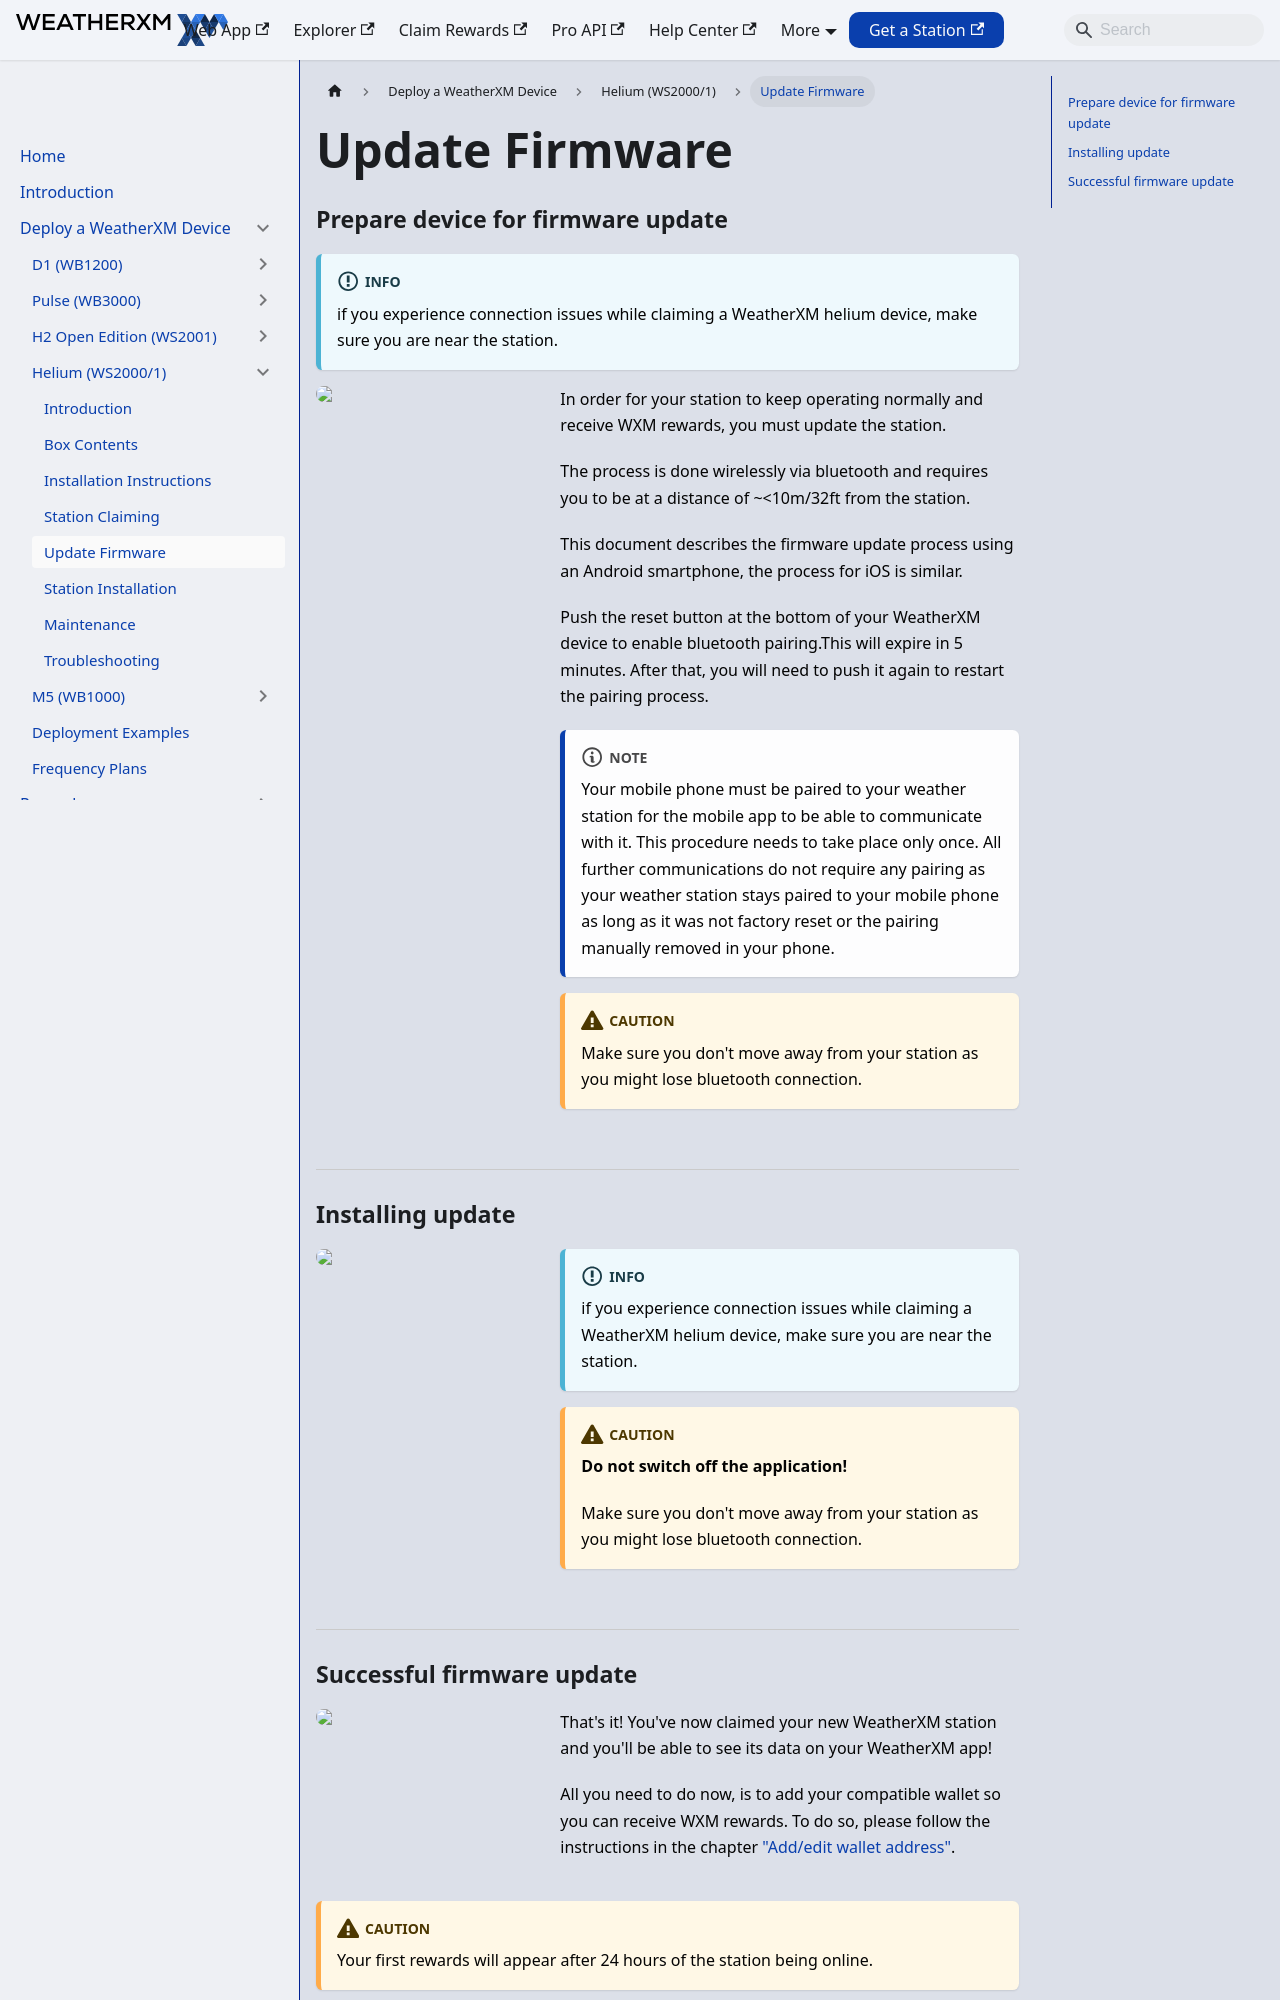

repository: WeatherXM/docs · page: wxm-devices/helium/update-firmware.html · generator: docusaurus

# Update Firmware

Canonical: https://docs.weatherxm.com/wxm-devices/helium/update-firmware

### Prepare device for firmware update 

:::info
if you experience connection issues while claiming a WeatherXM helium device,  make sure you are near the station.
:::

  

In order for your station to keep operating normally and receive WXM rewards, you must update the station.

The process is done wirelessly via bluetooth and requires you to be at a distance of ~{'<'}10m/32ft from the station.

This document describes the firmware update process using an Android smartphone, the process for iOS is similar.

Push the reset button at the bottom of your WeatherXM device to enable bluetooth pairing.This will expire in 5 minutes. After that, you will need to push it again to restart the pairing process.

:::note
Your mobile phone must be paired to your weather station for the mobile app to be able to communicate with it. This procedure needs to take place only once. All further communications do not require any pairing as your weather station stays paired to your mobile phone as long as it was not factory reset or the pairing manually removed in your phone.
:::

:::caution
Make sure you don't move away from your station as you might lose bluetooth connection.
:::

<hr/>

### Installing update

  
  

:::info
if you experience connection issues while claiming a WeatherXM helium device,  make sure you are near the station.
:::

:::caution
**Do not switch off the application!**

Make sure you don't move away from your station as you might lose bluetooth connection.
:::
  

<hr/>
